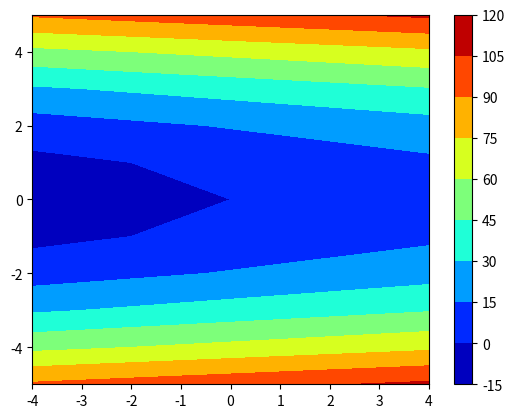
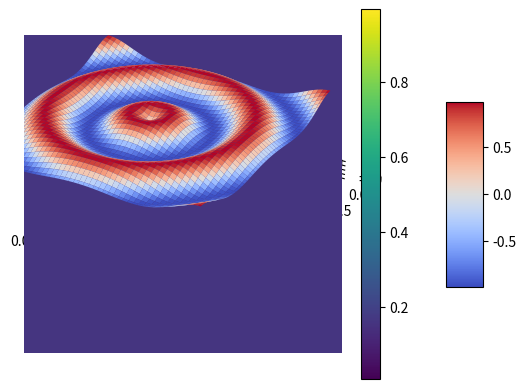
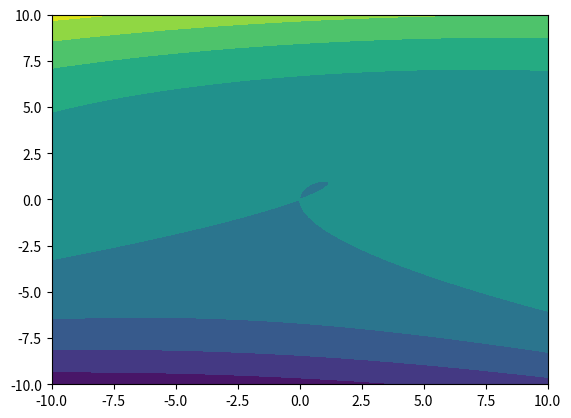

These charts were generated, in order, by the following Python code: (Note: this script raises an exception after producing the figures.)
# %%
# Initialisation
import numpy as np
import matplotlib as mpl
import matplotlib.pyplot as plt
# %%
# Contour
x = np.linspace(-4, 4, 9)
y = np.linspace(-5, 5, 11)

# The meshgrid function returns
# two 2-dimensional arrays
x_1, y_1 = np.meshgrid(x, y)

ellipse = x_1 * 2 + 4 * y_1 ** 2

plt.contourf(x_1, y_1, ellipse, cmap = 'jet')

plt.colorbar()

plt.show()
#%%
# 3D
x = np.linspace(-10, 10, 100)
y = np.linspace(-10, 10, 100)

# The meshgrid function returns
# two 2-dimensional arrays
x_1, y_1 = np.meshgrid(x, y)

z_1 = np.sin(np.sqrt(x_1 ** 2 + y_1 ** 2))

fig1, ax1 = plt.subplots(subplot_kw={"projection": "3d"})
surf = ax1.plot_surface(x_1, y_1, z_1, cmap="coolwarm")
# ax1.plot_wireframe(x_1, y_1, z_1)
fig1.colorbar(surf, shrink=0.5, aspect=5)
# %%
# Imshow
Z = np.random.uniform(0, 1, (16, 16))
plt.imshow(Z, cmap="viridis")
plt.colorbar()

# %%
# 3D
x_line = np.linspace(-10, 10, 1000)
y_line = np.linspace(-10, 10, 1000)
X, Y = np.meshgrid(x_line, y_line)
Z = X ** 2 - 2 * Y * X + Y ** 3

fig, ax = plt.subplots()
ax.contourf(X, Y, Z)
ax.colorbar()

# %%
# Scatter
scatter_data_x = np.random.randint(0, 101, 100)
scatter_data_y = np.random.randint(0, 101, 100)
fig2, ax2 = plt.subplots()
ax2.scatter(scatter_data_x, scatter_data_y)
# %%
# Bar
x_axis = ["Thing 1", "Thing 2", "Thing 3", "Thing 4"]
y_axis = np.array([275, 28, 182, 375])

fig3, ax3 = plt.subplots()
ax3.barh(x_axis, y_axis)